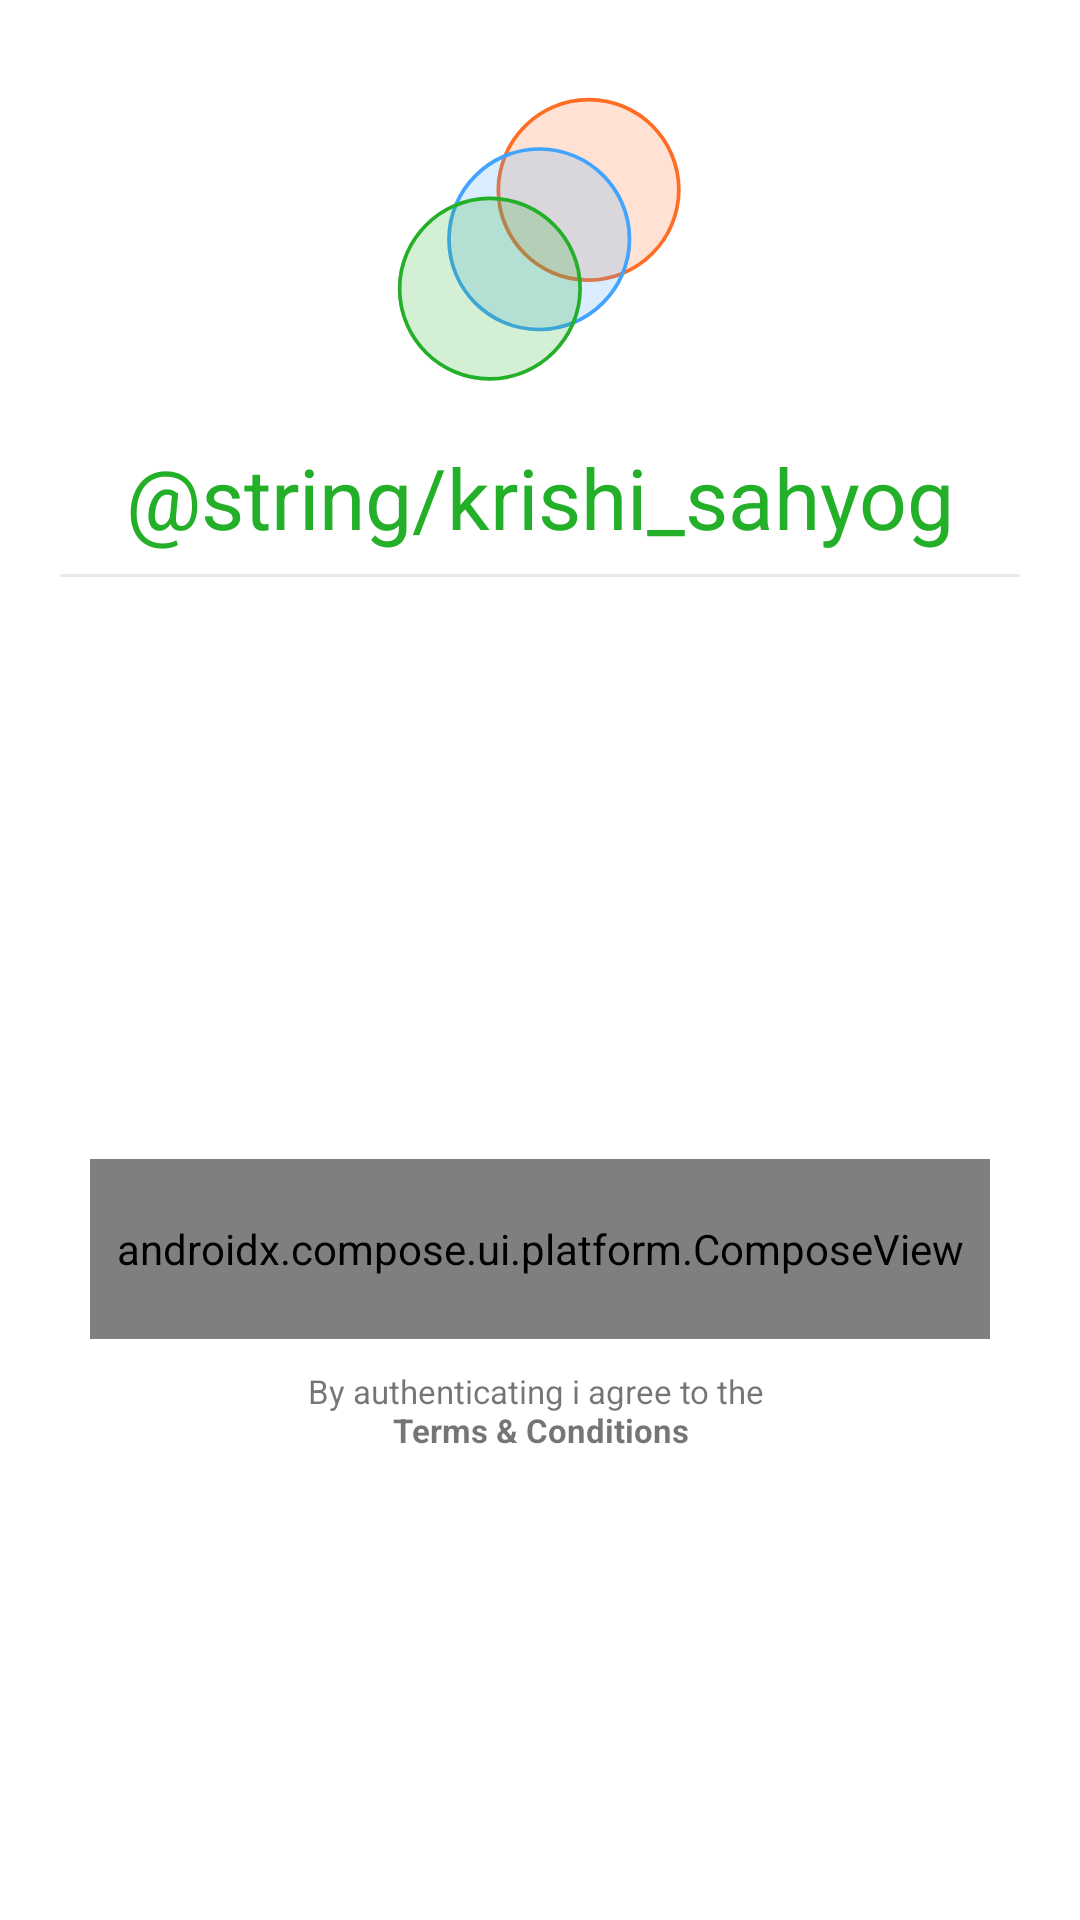

Layout XML and referenced resources for this Android screen:
<!-- AndroidManifest.xml: application theme Theme.MyApplication -->
<!-- res/layout/fragment_user_authentication.xml -->
<?xml version="1.0" encoding="utf-8"?>
<RelativeLayout xmlns:android="http://schemas.android.com/apk/res/android"
    xmlns:app="http://schemas.android.com/apk/res-auto"
    xmlns:tools="http://schemas.android.com/tools"
    android:layout_width="match_parent"
    android:layout_height="match_parent"
    tools:context=".app.onboarding.authentication.UserAuthentication">

    <ImageView
        android:id="@+id/appIcon"
        android:layout_width="match_parent"
        android:layout_height="120dp"
        android:layout_marginStart="80dp"
        android:layout_marginTop="20dp"
        android:layout_marginEnd="80dp"
        android:src="@drawable/app_icon" />

    <TextView
        android:id="@+id/appName"
        android:layout_width="match_parent"
        android:layout_height="wrap_content"
        android:layout_below="@+id/appIcon"
        android:layout_marginTop="2dp"
        android:gravity="center"
        android:padding="5dp"
        android:text="@string/krishi_sahyog"
        android:textColor="#24AF29"
        android:textSize="28sp" />

    <View
        android:id="@+id/seperatorLine"
        android:layout_width="match_parent"
        android:layout_height="1dp"
        android:layout_below="@id/appName"
        android:layout_marginStart="20dp"
        android:layout_marginTop="2dp"
        android:layout_marginEnd="20dp"
        android:background="#E9E9E9"
        app:layout_goneMarginTop="17dp" />

    <androidx.constraintlayout.widget.ConstraintLayout
        android:layout_width="match_parent"
        android:layout_height="match_parent"
        android:layout_below="@id/seperatorLine">

        <androidx.compose.ui.platform.ComposeView
            android:id="@+id/composeView"
            android:layout_width="match_parent"
            android:layout_height="60dp"
            android:layout_marginStart="30dp"
            android:layout_marginEnd="30dp"
            app:layout_constraintBottom_toBottomOf="parent"
            app:layout_constraintEnd_toEndOf="parent"
            app:layout_constraintStart_toStartOf="parent"
            app:layout_constraintTop_toTopOf="parent" />

        <TextView
            android:id="@+id/authenticateTeller"
            android:layout_width="match_parent"
            android:layout_height="wrap_content"
            android:layout_marginTop="10dp"
            android:layout_marginBottom="5dp"
            android:gravity="center"
            android:text="@string/terms_and_conditions"
            android:textSize="11sp"
            app:layout_constraintEnd_toEndOf="parent"
            app:layout_constraintStart_toStartOf="parent"
            app:layout_constraintTop_toBottomOf="@id/composeView" />

    </androidx.constraintlayout.widget.ConstraintLayout>

    <ProgressBar
        android:id="@+id/progressBar"
        android:layout_width="wrap_content"
        android:layout_height="wrap_content"
        android:layout_centerHorizontal="true"
        android:layout_centerVertical="true"
        android:indeterminateTint="#24AF29"
        android:visibility="gone" />
</RelativeLayout>
<!-- resources referenced by this layout -->
<resources>
  <!-- drawable app_icon (drawable) -->
  <vector xmlns:android="http://schemas.android.com/apk/res/android"
      android:width="98dp"
      android:height="98dp"
      android:viewportWidth="98"
      android:viewportHeight="98">
      <path
          android:fillAlpha="0.2"
          android:fillColor="#FF6D24"
          android:pathData="M62.226,35.355m-17.678,-17.678a25,25 0,1 1,35.355 35.355a25,25 0,1 1,-35.355 -35.355" />
      <path
          android:fillColor="#00000000"
          android:pathData="M62.226,35.355m-17.324,-17.324a24.5,24.5 81.057,1 1,34.648 34.648a24.5,24.5 81.057,1 1,-34.648 -34.648"
          android:strokeWidth="1"
          android:strokeColor="#FF6D24" />
      <path
          android:fillAlpha="0.2"
          android:fillColor="#42A4FF"
          android:pathData="M48.791,48.79m-17.678,-17.678a25,25 122.773,1 1,35.355 35.355a25,25 111.249,1 1,-35.355 -35.355" />
      <path
          android:fillColor="#00000000"
          android:pathData="M48.791,48.79m-17.324,-17.324a24.5,24.5 92.088,1 1,34.648 34.648a24.5,24.5 127.484,1 1,-34.648 -34.648"
          android:strokeWidth="1"
          android:strokeColor="#42A4FF" />
      <path
          android:fillAlpha="0.2"
          android:fillColor="#24AF29"
          android:pathData="M35.355,62.225m-17.678,-17.678a25,25 0,1 1,35.355 35.355a25,25 0,1 1,-35.355 -35.355" />
      <path
          android:fillColor="#00000000"
          android:pathData="M35.355,62.225m-17.324,-17.324a24.5,24.5 76.798,1 1,34.648 34.648a24.5,24.5 76.798,1 1,-34.648 -34.648"
          android:strokeWidth="1"
          android:strokeColor="#24AF29" />
  </vector>
  <string name="terms_and_conditions">By authenticating i agree to the \n <b>Terms &amp; Conditions </b> </string>
  <style name="Theme.MyApplication" parent="Theme.MaterialComponents.DayNight.NoActionBar">
          
          <item name="colorPrimary">@color/theme_orange</item>
          <item name="colorPrimaryVariant">@color/theme_light_orange</item>
          <item name="colorOnPrimary">@color/white</item>
          
          <item name="colorSecondary">@color/theme_green</item>
          <item name="colorSecondaryVariant">@color/theme_light_green</item>
          <item name="colorOnSecondary">@color/black</item>
          
          <item name="android:statusBarColor">?attr/colorPrimaryVariant</item>
          
      </style>
  <color name="theme_orange">#FF6D24</color>
  <color name="theme_light_orange">#E59F7B</color>
  <color name="white">#FFFFFFFF</color>
  <color name="theme_green">#24AF29</color>
  <color name="theme_light_green">#F9FFF8</color>
  <color name="black">#FF000000</color>
</resources>
